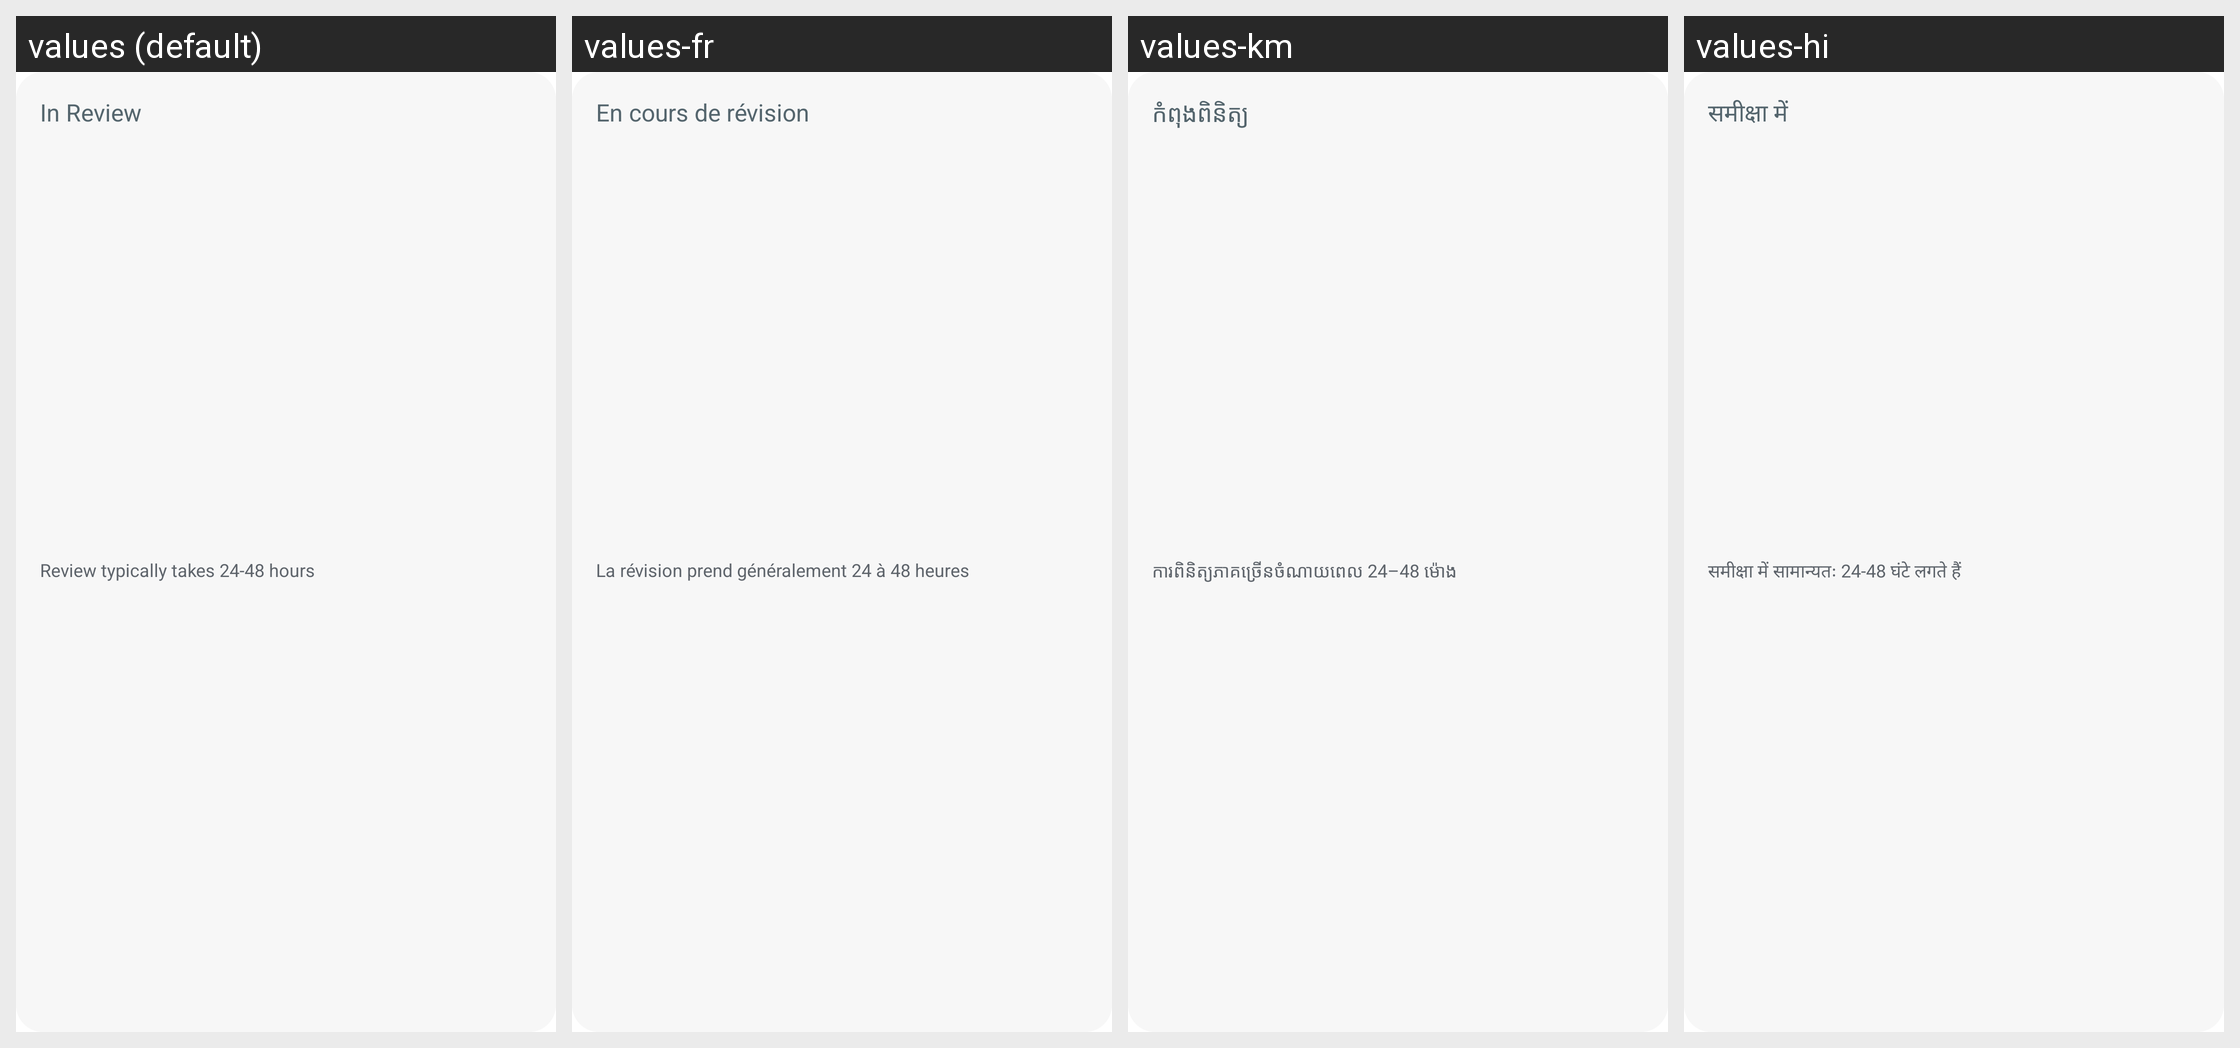

Strings drawn on this Android screen and how each of the app's shown locales translates them:
Android screen res/layout/layout_warranty_status.xml rendered under 4 locales, left to right: values (default), values-fr, values-km, values-hi. Device: Nexus 5 (rendered at 1080×1920; each locale shown at half size, 540×960, under a caption strip naming it); theme Theme.NoiseAudio.
Other locales in the repository, not shown: values-af, values-am, values-ar, values-as, values-be, values-bn, values-bs, values-ca, values-da, values-de, values-el, values-en-rGB, values-en-rXC, values-es, values-et, values-fi, values-fr-rCA, values-gl, values-he, values-hr, values-hu, values-it, values-iw, values-ja, values-ka, values-kk, values-kn, values-ko, values-kr, values-ky, values-mk, values-nb, values-ne, values-nl, values-or, values-pa, values-pt, values-pt-rBR, values-ro, values-ru, values-sq, values-sr, values-sv, values-ta, values-th, values-tl, values-tr, values-uk, values-vi, values-zh, values-zh-rCN, values-zh-rHK, values-zh-rTW.
Strings drawn on this screen, with the default value and each locale's value (text and hints the layout hard-codes, and strings that could not be matched under every locale, appear in the picture but are not listed):

text_in_review
  values: In Review
  values-fr: En cours de révision
  values-km: កំពុងពិនិត្យ
  values-hi: समीक्षा में

text_review_typically_takes_24_48_hours
  values: Review typically takes 24-48 hours
  values-fr: La révision prend généralement 24 à 48 heures
  values-km: ការពិនិត្យភាគច្រើនចំណាយពេល 24–48 ម៉ោង
  values-hi: समीक्षा में सामान्यतः 24-48 घंटे लगते हैं
